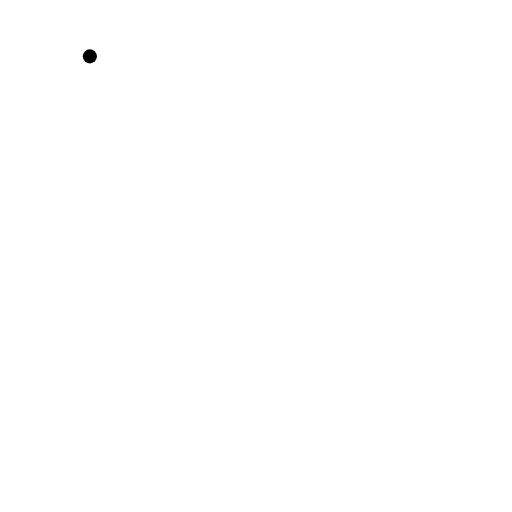
t = 0.00 s
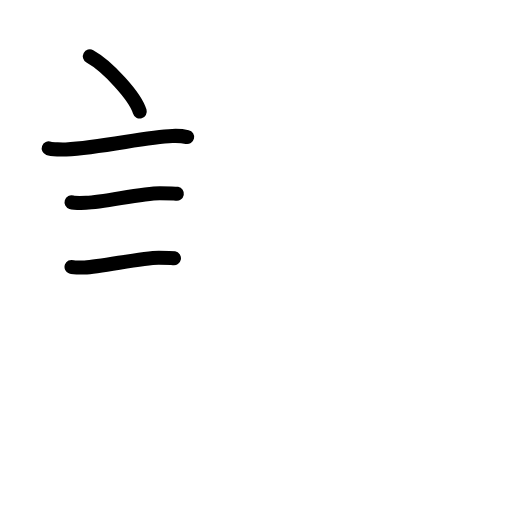
t = 3.92 s
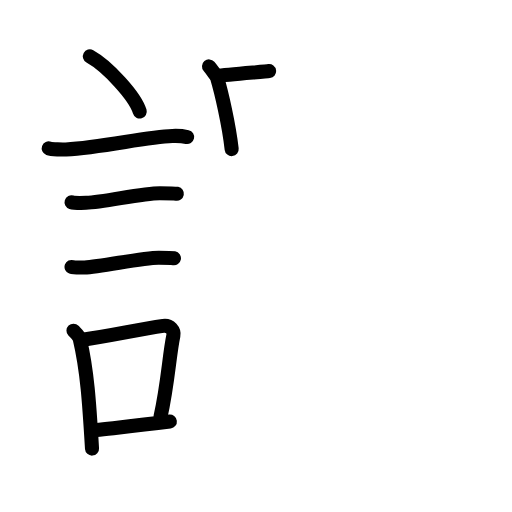
t = 8.08 s
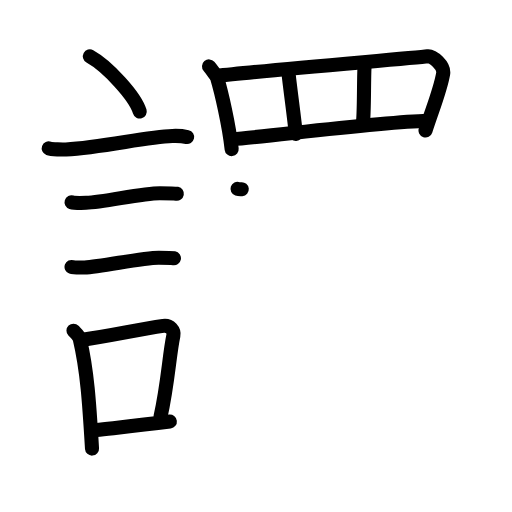
t = 12.08 s
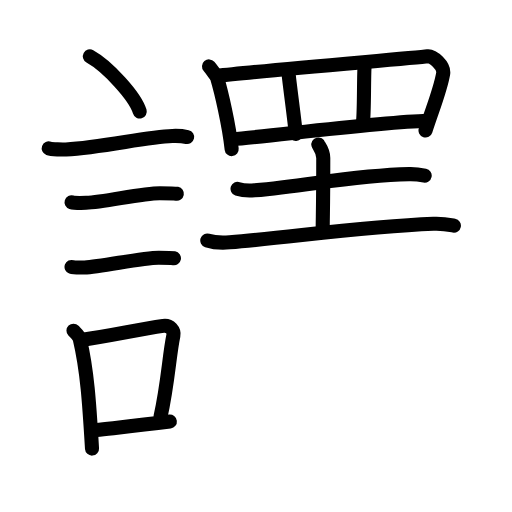
t = 14.58 s
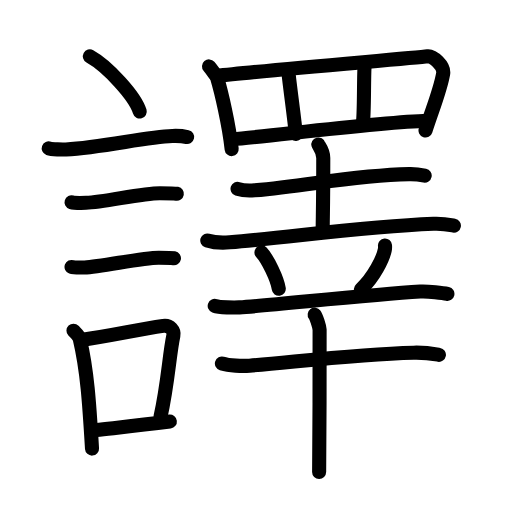
t = 20.00 s

The animated SVG that drew these frames (rendered in a browser with its animation timeline set to each time). Animation: 62 SMIL elements (animate=62); one cycle of 20.00 s.

<?xml version="1.0" encoding="UTF-8"?>
<!--
AniKanjiVG is licensed by CC-BY-SA Paul C. Sommerhoff (https://bitbucket.org/sommerhoff/anikanjivg).
AniKanjiVG uses KanjiVG which is licensed by CC-BY-SA Ulrich Apel (http://kanjivg.tagaini.net).
See also http://creativecommons.org/licenses/by-sa/3.0/
-->
<svg xmlns:kvg='http://kanjivg.tagaini.net' xmlns='http://www.w3.org/2000/svg' width='109' height='109' viewBox='0 0 109 109' style='fill:none;stroke:#000000;stroke-width:3;stroke-linecap:round;stroke-linejoin:round;' id="kvg:kanji_08b6f"><g id="kvg:08b6f" kvg:element="譯"><g id="kvg:08b6f-g1" kvg:element="言" kvg:position="left" kvg:radical="tradit"><path id="kvg:08b6f-s1" kvg:type="㇔" d="M19.13,12c3.75,2.07,9.68,8.52,10.62,11.75"><animate attributeName="d" begin="0.0s" dur="1.0s" from="M19.13,12C19.13,12,19.13,12,19.13,12" to="M19.13,12c3.75,2.07,9.68,8.52,10.62,11.75" />
</path>
<path id="kvg:08b6f-s2" kvg:type="㇐" d="M10.37,31.58c0.63,0.23,3.04,0.27,3.67,0.23c7.8-0.42,16.97-2.67,22.64-2.87c1.05-0.04,2.64,0.11,3.16,0.23"><animate attributeName="d" begin="1.0s" dur="0.3333333333333333s" from="M10.37,31.58C10.37,31.58,10.37,31.58,10.37,31.58" to="M10.37,31.58c0.63,0.23,3.04,0.27,3.67,0.23" />
<animate attributeName="d" begin="1.3333333333333333s" dur="0.3333333333333333s" from="M10.37,31.58c0.63,0.23,3.04,0.27,3.67,0.23c0,0,0,0,0,0,0" to="M10.37,31.58c0.63,0.23,3.04,0.27,3.67,0.23c7.8-0.42,16.97-2.67,22.64-2.87" />
<animate attributeName="d" begin="1.6666666666666665s" dur="0.3333333333333333s" from="M10.37,31.58c0.63,0.23,3.04,0.27,3.67,0.23c7.8-0.42,16.97-2.67,22.64-2.87c0,0,0,0,0,0,0" to="M10.37,31.58c0.63,0.23,3.04,0.27,3.67,0.23c7.8-0.42,16.97-2.67,22.64-2.87c1.05-0.04,2.64,0.11,3.16,0.23" />
<animate attributeName="d" begin="0s" dur="1.0s" from="M-100,-100" to="M-100,-100" />
</path>
<path id="kvg:08b6f-s3" kvg:type="㇐" d="M15.23,43.06c0.38,0.12,2.71,0.13,3.1,0.12c3.97-0.14,11.8-2.06,15.71-2.05c0.63,0,3.29,0.06,3.61,0.12"><animate attributeName="d" begin="2.0s" dur="0.3333333333333333s" from="M15.23,43.06C15.23,43.06,15.23,43.06,15.23,43.06" to="M15.23,43.06c0.38,0.12,2.71,0.13,3.1,0.12" />
<animate attributeName="d" begin="2.3333333333333335s" dur="0.3333333333333333s" from="M15.23,43.06c0.38,0.12,2.71,0.13,3.1,0.12c0,0,0,0,0,0,0" to="M15.23,43.06c0.38,0.12,2.71,0.13,3.1,0.12c3.97-0.14,11.8-2.06,15.71-2.05" />
<animate attributeName="d" begin="2.6666666666666665s" dur="0.3333333333333333s" from="M15.23,43.06c0.38,0.12,2.71,0.13,3.1,0.12c3.97-0.14,11.8-2.06,15.71-2.05c0,0,0,0,0,0,0" to="M15.23,43.06c0.38,0.12,2.71,0.13,3.1,0.12c3.97-0.14,11.8-2.06,15.71-2.05c0.63,0,3.29,0.06,3.61,0.12" />
<animate attributeName="d" begin="0s" dur="2.0s" from="M-100,-100" to="M-100,-100" />
</path>
<path id="kvg:08b6f-s4" kvg:type="㇐" d="M15.23,56.83c0.34,0.12,2.42,0.13,2.77,0.12c3.55-0.13,12.32-2.11,15.81-2.09c0.57,0,2.94,0.06,3.22,0.11"><animate attributeName="d" begin="3.0s" dur="0.3333333333333333s" from="M15.23,56.83C15.23,56.83,15.23,56.83,15.23,56.83" to="M15.23,56.83c0.34,0.12,2.42,0.13,2.77,0.12" />
<animate attributeName="d" begin="3.3333333333333335s" dur="0.3333333333333333s" from="M15.23,56.83c0.34,0.12,2.42,0.13,2.77,0.12c0,0,0,0,0,0,0" to="M15.23,56.83c0.34,0.12,2.42,0.13,2.77,0.12c3.55-0.13,12.32-2.11,15.81-2.09" />
<animate attributeName="d" begin="3.6666666666666665s" dur="0.3333333333333333s" from="M15.23,56.83c0.34,0.12,2.42,0.13,2.77,0.12c3.55-0.13,12.32-2.11,15.81-2.09c0,0,0,0,0,0,0" to="M15.23,56.83c0.34,0.12,2.42,0.13,2.77,0.12c3.55-0.13,12.32-2.11,15.81-2.09c0.57,0,2.94,0.06,3.22,0.11" />
<animate attributeName="d" begin="0s" dur="3.0s" from="M-100,-100" to="M-100,-100" />
</path>
<g id="kvg:08b6f-g2" kvg:element="口"><path id="kvg:08b6f-s5" kvg:type="㇑" d="M15.64,70.4c0.55,0.57,1.17,1.03,1.35,1.78c1.56,6.59,2.02,13.57,2.6,23.32"><animate attributeName="d" begin="4.0s" dur="0.5s" from="M15.64,70.4C15.64,70.4,15.64,70.4,15.64,70.4" to="M15.64,70.4c0.55,0.57,1.17,1.03,1.35,1.78" />
<animate attributeName="d" begin="4.5s" dur="0.5s" from="M15.64,70.4c0.55,0.57,1.17,1.03,1.35,1.78c0,0,0,0,0,0,0" to="M15.64,70.4c0.55,0.57,1.17,1.03,1.35,1.78c1.56,6.59,2.02,13.57,2.6,23.32" />
<animate attributeName="d" begin="0s" dur="4.0s" from="M-100,-100" to="M-100,-100" />
</path>
<path id="kvg:08b6f-s6" kvg:type="㇕b" d="M17.31,72.37c6.44-0.89,11.48-2.1,17.42-3c1.49-0.22,2.39,1.04,2.18,2.06c-0.89,4.25-1.16,10.22-2.74,17.28"><animate attributeName="d" begin="5.0s" dur="0.3333333333333333s" from="M17.31,72.37C17.31,72.37,17.31,72.37,17.31,72.37" to="M17.31,72.37c6.44-0.89,11.48-2.1,17.42-3" />
<animate attributeName="d" begin="5.333333333333333s" dur="0.3333333333333333s" from="M17.31,72.37c6.44-0.89,11.48-2.1,17.42-3c0,0,0,0,0,0,0" to="M17.31,72.37c6.44-0.89,11.48-2.1,17.42-3c1.49-0.22,2.39,1.04,2.18,2.06" />
<animate attributeName="d" begin="5.666666666666667s" dur="0.3333333333333333s" from="M17.31,72.37c6.44-0.89,11.48-2.1,17.42-3c1.49-0.22,2.39,1.04,2.18,2.06c0,0,0,0,0,0,0" to="M17.31,72.37c6.44-0.89,11.48-2.1,17.42-3c1.49-0.22,2.39,1.04,2.18,2.06c-0.89,4.25-1.16,10.22-2.74,17.28" />
<animate attributeName="d" begin="0s" dur="5.0s" from="M-100,-100" to="M-100,-100" />
</path>
<path id="kvg:08b6f-s7" kvg:type="㇐b" d="M20.47,91.55c4.8-0.54,9.1-0.97,15.69-1.81"><animate attributeName="d" begin="6.0s" dur="1.0s" from="M20.47,91.55C20.47,91.55,20.47,91.55,20.47,91.55" to="M20.47,91.55c4.8-0.54,9.1-0.97,15.69-1.81" />
<animate attributeName="d" begin="0s" dur="6.0s" from="M-100,-100" to="M-100,-100" />
</path>
</g>
</g>
<g id="kvg:08b6f-g3" kvg:position="right"><g id="kvg:08b6f-g4" kvg:element="罒" kvg:variant="true" kvg:original="网" kvg:position="top"><path id="kvg:08b6f-s8" kvg:type="㇑" d="M44.5,14.14c0.26,0.3,1.61,2.05,1.72,2.43c0.89,3,2.49,9.78,3.1,15.17"><animate attributeName="d" begin="7.0s" dur="0.5s" from="M44.5,14.14C44.5,14.14,44.5,14.14,44.5,14.14" to="M44.5,14.14c0.26,0.3,1.61,2.05,1.72,2.43" />
<animate attributeName="d" begin="7.5s" dur="0.5s" from="M44.5,14.14c0.26,0.3,1.61,2.05,1.72,2.43c0,0,0,0,0,0,0" to="M44.5,14.14c0.26,0.3,1.61,2.05,1.72,2.43c0.89,3,2.49,9.78,3.1,15.17" />
<animate attributeName="d" begin="0s" dur="7.0s" from="M-100,-100" to="M-100,-100" />
</path>
<path id="kvg:08b6f-s9" kvg:type="㇕a" d="M46.09,16.18c9.89-1.18,41.97-3.8,44.96-4.19c1.09-0.14,3.58,2.02,3.29,3.7c-0.61,3.52-2.12,7.06-3.75,12.09"><animate attributeName="d" begin="8.0s" dur="0.3333333333333333s" from="M46.09,16.18C46.09,16.18,46.09,16.18,46.09,16.18" to="M46.09,16.18c9.89-1.18,41.97-3.8,44.96-4.19" />
<animate attributeName="d" begin="8.333333333333334s" dur="0.3333333333333333s" from="M46.09,16.18c9.89-1.18,41.97-3.8,44.96-4.19c0,0,0,0,0,0,0" to="M46.09,16.18c9.89-1.18,41.97-3.8,44.96-4.19c1.09-0.14,3.58,2.02,3.29,3.7" />
<animate attributeName="d" begin="8.666666666666666s" dur="0.3333333333333333s" from="M46.09,16.18c9.89-1.18,41.97-3.8,44.96-4.19c1.09-0.14,3.58,2.02,3.29,3.7c0,0,0,0,0,0,0" to="M46.09,16.18c9.89-1.18,41.97-3.8,44.96-4.19c1.09-0.14,3.58,2.02,3.29,3.7c-0.61,3.52-2.12,7.06-3.75,12.09" />
<animate attributeName="d" begin="0s" dur="8.0s" from="M-100,-100" to="M-100,-100" />
</path>
<path id="kvg:08b6f-s10" kvg:type="㇑a" d="M61.42,15.5c0.17,2,1.38,10.75,1.55,13"><animate attributeName="d" begin="9.0s" dur="1.0s" from="M61.42,15.5C61.42,15.5,61.42,15.5,61.42,15.5" to="M61.42,15.5c0.17,2,1.38,10.75,1.55,13" />
<animate attributeName="d" begin="0s" dur="9.0s" from="M-100,-100" to="M-100,-100" />
</path>
<path id="kvg:08b6f-s11" kvg:type="㇑a" d="M77.6,14.25c-0.17,3.25-0.03,10.25-0.38,12.25"><animate attributeName="d" begin="10.0s" dur="1.0s" from="M77.6,14.25C77.6,14.25,77.6,14.25,77.6,14.25" to="M77.6,14.25c-0.17,3.25-0.03,10.25-0.38,12.25" />
<animate attributeName="d" begin="0s" dur="10.0s" from="M-100,-100" to="M-100,-100" />
</path>
<path id="kvg:08b6f-s12" kvg:type="㇐a" d="M49.58,29.62C55.71,29.25,80.3,26,91,25.71"><animate attributeName="d" begin="11.0s" dur="1.0s" from="M49.58,29.62C49.58,29.62,49.58,29.62,49.58,29.62" to="M49.58,29.62C55.71,29.25,80.3,26,91,25.71" />
<animate attributeName="d" begin="0s" dur="11.0s" from="M-100,-100" to="M-100,-100" />
</path>
</g>
<g id="kvg:08b6f-g5" kvg:element="幸" kvg:position="bottom"><g id="kvg:08b6f-g6" kvg:position="top"><g id="kvg:08b6f-g7" kvg:element="土"><path id="kvg:08b6f-s13" kvg:type="㇐" d="M50.57,40.2c0.95,0.32,2.68,0.4,3.62,0.32c12.14-1.08,20.69-3.17,32.91-3.45c1.57-0.04,2.52,0.15,3.31,0.31"><animate attributeName="d" begin="12.0s" dur="0.3333333333333333s" from="M50.57,40.2C50.57,40.2,50.57,40.2,50.57,40.2" to="M50.57,40.2c0.95,0.32,2.68,0.4,3.62,0.32" />
<animate attributeName="d" begin="12.333333333333334s" dur="0.3333333333333333s" from="M50.57,40.2c0.95,0.32,2.68,0.4,3.62,0.32c0,0,0,0,0,0,0" to="M50.57,40.2c0.95,0.32,2.68,0.4,3.62,0.32c12.14-1.08,20.69-3.17,32.91-3.45" />
<animate attributeName="d" begin="12.666666666666666s" dur="0.3333333333333333s" from="M50.57,40.2c0.95,0.32,2.68,0.4,3.62,0.32c12.14-1.08,20.69-3.17,32.91-3.45c0,0,0,0,0,0,0" to="M50.57,40.2c0.95,0.32,2.68,0.4,3.62,0.32c12.14-1.08,20.69-3.17,32.91-3.45c1.57-0.04,2.52,0.15,3.31,0.31" />
<animate attributeName="d" begin="0s" dur="12.0s" from="M-100,-100" to="M-100,-100" />
</path>
<path id="kvg:08b6f-s14" kvg:type="㇑a" d="M67.77,30.75c0.07,0.25,1.05,1.3,1.05,2.88c0,10.31-0.12,12.77-0.12,15.36"><animate attributeName="d" begin="13.0s" dur="0.5s" from="M67.77,30.75C67.77,30.75,67.77,30.75,67.77,30.75" to="M67.77,30.75c0.07,0.25,1.05,1.3,1.05,2.88" />
<animate attributeName="d" begin="13.5s" dur="0.5s" from="M67.77,30.75c0.07,0.25,1.05,1.3,1.05,2.88c0,0,0,0,0,0,0" to="M67.77,30.75c0.07,0.25,1.05,1.3,1.05,2.88c0,10.31-0.12,12.77-0.12,15.36" />
<animate attributeName="d" begin="0s" dur="13.0s" from="M-100,-100" to="M-100,-100" />
</path>
<path id="kvg:08b6f-s15" kvg:type="㇐" d="M44.13,51.19c1.24,0.4,3.52,0.5,4.76,0.4c13.36-1.09,27.8-3.29,43.39-3.95c2.07-0.09,3.31,0.19,4.35,0.39"><animate attributeName="d" begin="14.0s" dur="0.3333333333333333s" from="M44.13,51.19C44.13,51.19,44.13,51.19,44.13,51.19" to="M44.13,51.19c1.24,0.4,3.52,0.5,4.76,0.4" />
<animate attributeName="d" begin="14.333333333333334s" dur="0.3333333333333333s" from="M44.13,51.19c1.24,0.4,3.52,0.5,4.76,0.4c0,0,0,0,0,0,0" to="M44.13,51.19c1.24,0.4,3.52,0.5,4.76,0.4c13.36-1.09,27.8-3.29,43.39-3.95" />
<animate attributeName="d" begin="14.666666666666666s" dur="0.3333333333333333s" from="M44.13,51.19c1.24,0.4,3.52,0.5,4.76,0.4c13.36-1.09,27.8-3.29,43.39-3.95c0,0,0,0,0,0,0" to="M44.13,51.19c1.24,0.4,3.52,0.5,4.76,0.4c13.36-1.09,27.8-3.29,43.39-3.95c2.07-0.09,3.31,0.19,4.35,0.39" />
<animate attributeName="d" begin="0s" dur="14.0s" from="M-100,-100" to="M-100,-100" />
</path>
</g>
<path id="kvg:08b6f-s16" kvg:type="㇔" d="M55.66,53.73c1.3,1.37,3.37,5.63,3.69,7.75"><animate attributeName="d" begin="15.0s" dur="1.0s" from="M55.66,53.73C55.66,53.73,55.66,53.73,55.66,53.73" to="M55.66,53.73c1.3,1.37,3.37,5.63,3.69,7.75" />
<animate attributeName="d" begin="0s" dur="15.0s" from="M-100,-100" to="M-100,-100" />
</path>
<path id="kvg:08b6f-s17" kvg:type="㇒" d="M81.96,52.25c0.02,0.22,0.03,0.57-0.03,0.88c-0.35,1.87-2.35,5.96-5.1,8.47"><animate attributeName="d" begin="16.0s" dur="0.5s" from="M81.96,52.25C81.96,52.25,81.96,52.25,81.96,52.25" to="M81.96,52.25c0.02,0.22,0.03,0.57-0.03,0.88" />
<animate attributeName="d" begin="16.5s" dur="0.5s" from="M81.96,52.25c0.02,0.22,0.03,0.57-0.03,0.88c0,0,0,0,0,0,0" to="M81.96,52.25c0.02,0.22,0.03,0.57-0.03,0.88c-0.35,1.87-2.35,5.96-5.1,8.47" />
<animate attributeName="d" begin="0s" dur="16.0s" from="M-100,-100" to="M-100,-100" />
</path>
</g>
<g id="kvg:08b6f-g8" kvg:element="干" kvg:position="bottom"><path id="kvg:08b6f-s18" kvg:type="㇐" d="M45.71,65.12c0.97,0.36,4.29,0.38,5.26,0.32c6.68-0.42,27.11-2.66,38.5-3.37c1.6-0.1,4.97,0.31,5.78,0.49"><animate attributeName="d" begin="17.0s" dur="0.3333333333333333s" from="M45.71,65.12C45.71,65.12,45.71,65.12,45.71,65.12" to="M45.71,65.12c0.97,0.36,4.29,0.38,5.26,0.32" />
<animate attributeName="d" begin="17.333333333333332s" dur="0.3333333333333333s" from="M45.71,65.12c0.97,0.36,4.29,0.38,5.26,0.32c0,0,0,0,0,0,0" to="M45.71,65.12c0.97,0.36,4.29,0.38,5.26,0.32c6.68-0.42,27.11-2.66,38.5-3.37" />
<animate attributeName="d" begin="17.666666666666668s" dur="0.3333333333333333s" from="M45.71,65.12c0.97,0.36,4.29,0.38,5.26,0.32c6.68-0.42,27.11-2.66,38.5-3.37c0,0,0,0,0,0,0" to="M45.71,65.12c0.97,0.36,4.29,0.38,5.26,0.32c6.68-0.42,27.11-2.66,38.5-3.37c1.6-0.1,4.97,0.31,5.78,0.49" />
<animate attributeName="d" begin="0s" dur="17.0s" from="M-100,-100" to="M-100,-100" />
</path>
<g id="kvg:08b6f-g9" kvg:element="十"><path id="kvg:08b6f-s19" kvg:type="㇐" d="M47.24,77.38c1.53,0.47,4.36,0.6,5.89,0.47c10.54-0.89,22.8-2.45,34.94-2.77c2.56-0.07,4.09,0.23,5.37,0.46"><animate attributeName="d" begin="18.0s" dur="0.3333333333333333s" from="M47.24,77.38C47.24,77.38,47.24,77.38,47.24,77.38" to="M47.24,77.38c1.53,0.47,4.36,0.6,5.89,0.47" />
<animate attributeName="d" begin="18.333333333333332s" dur="0.3333333333333333s" from="M47.24,77.38c1.53,0.47,4.36,0.6,5.89,0.47c0,0,0,0,0,0,0" to="M47.24,77.38c1.53,0.47,4.36,0.6,5.89,0.47c10.54-0.89,22.8-2.45,34.94-2.77" />
<animate attributeName="d" begin="18.666666666666668s" dur="0.3333333333333333s" from="M47.24,77.38c1.53,0.47,4.36,0.6,5.89,0.47c10.54-0.89,22.8-2.45,34.94-2.77c0,0,0,0,0,0,0" to="M47.24,77.38c1.53,0.47,4.36,0.6,5.89,0.47c10.54-0.89,22.8-2.45,34.94-2.77c2.56-0.07,4.09,0.23,5.37,0.46" />
<animate attributeName="d" begin="0s" dur="18.0s" from="M-100,-100" to="M-100,-100" />
</path>
<path id="kvg:08b6f-s20" kvg:type="㇑" d="M66.99,66.99c0.32,0.43,0.99,2.37,1.05,3.23c0.06,0.86-0.04,24.91-0.1,30.28"><animate attributeName="d" begin="19.0s" dur="0.5s" from="M66.99,66.99C66.99,66.99,66.99,66.99,66.99,66.99" to="M66.99,66.99c0.32,0.43,0.99,2.37,1.05,3.23" />
<animate attributeName="d" begin="19.5s" dur="0.5s" from="M66.99,66.99c0.32,0.43,0.99,2.37,1.05,3.23c0,0,0,0,0,0,0" to="M66.99,66.99c0.32,0.43,0.99,2.37,1.05,3.23c0.06,0.86-0.04,24.91-0.1,30.28" />
<animate attributeName="d" begin="0s" dur="19.0s" from="M-100,-100" to="M-100,-100" />
</path>
</g>
</g>
</g>
</g>
</g>
</svg>
